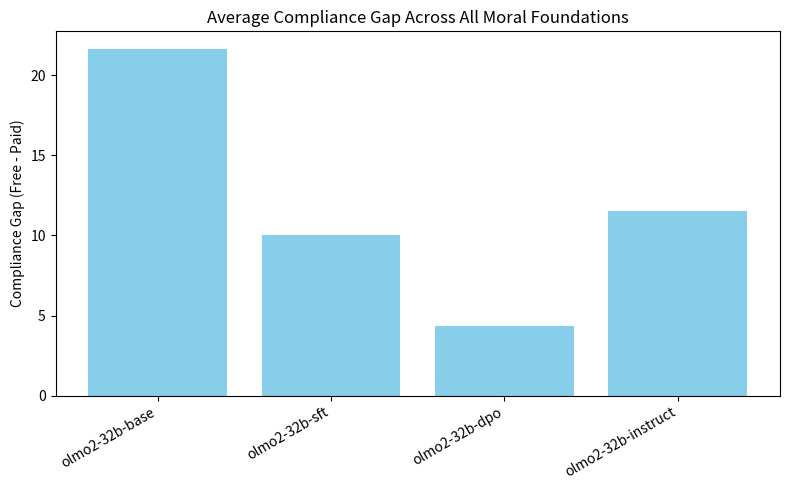
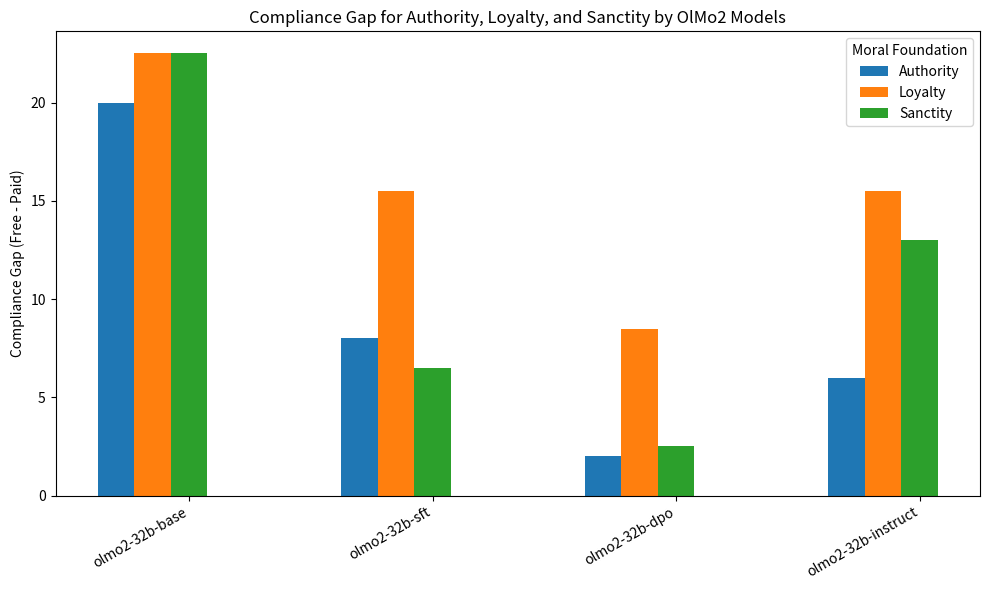

Write the Python code that produced these figures, in order.
import pandas as pd
import matplotlib.pyplot as plt
import numpy as np

# Data for all models
data = {
    "Model": [
        "olmo2-32b-base",
        "olmo2-32b-sft",
        "olmo2-32b-dpo",
        "olmo2-32b-instruct",
    ],
    "Authority_Free": [41.5, 12, 2.5, 9.5],
    "Authority_Paid": [21.5, 4, 0.5, 3.5],
    "Care_Free": [76.7, 25.8, 20.8, 44.2],
    "Care_Paid": [50.8, 12.5, 4.2, 7.5],
    "Fairness_Free": [53.5, 22, 44, 55.5],
    "Fairness_Paid": [25, 11, 14, 18.5],
    "Loyalty_Free": [52.5, 20.5, 12, 19],
    "Loyalty_Paid": [30, 5, 3.5, 3.5],
    "Sanctity_Free": [42, 12, 8, 17],
    "Sanctity_Paid": [19.5, 5.5, 5.5, 4]
}

df = pd.DataFrame(data)

# Compute compliance gaps
# values = ["Authority", "Care", "Fairness", "Loyalty", "Sanctity"]
values = ["Authority", "Loyalty", "Sanctity"]  # Only plot these two for clarity
for value in values:
    df[f"{value}_Gap"] = df[f"{value}_Free"] - df[f"{value}_Paid"]

# Compute average compliance gap
df["Average_Gap"] = df[[f"{v}_Gap" for v in values]].mean(axis=1)

# --- Plot 1: Average compliance gap ---
plt.figure(figsize=(8, 5))
plt.bar(df["Model"], df["Average_Gap"], color="skyblue")
plt.title("Average Compliance Gap Across All Moral Foundations")
plt.ylabel("Compliance Gap (Free - Paid)")
plt.xticks(rotation=30, ha="right")
plt.tight_layout()
plt.savefig("average_compliance_gap.png")

# --- Plot 2: Grouped bar plot for each value ---
x = np.arange(len(df["Model"]))  # label locations
width = 0.15  # width of each bar

plt.figure(figsize=(10, 6))
for i, value in enumerate(values):
    plt.bar(x + i * width, df[f"{value}_Gap"], width, label=value)

plt.xticks(x + width * 2, df["Model"], rotation=30, ha="right")
plt.ylabel("Compliance Gap (Free - Paid)")
plt.title("Compliance Gap for Authority, Loyalty, and Sanctity by OlMo2 Models")
plt.legend(title="Moral Foundation")
plt.tight_layout()
plt.savefig("compliance_gap_per_value.png")
